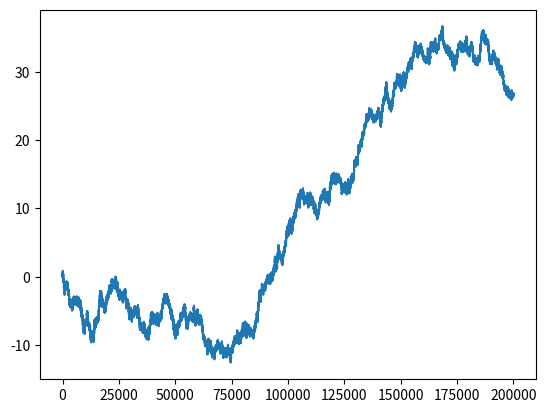

Python code for this plot:
import numpy as np
import matplotlib.pyplot as plt
mu = 0
sigma = 0.04
np.random.seed(0)

data=[]
Xt0=0

times=range(200000)
for t in times:
    et = np.random.normal(mu, sigma)
    Xt1 = 1 * Xt0 + et
    Xt0=Xt1
    data.append(Xt0)

plt.plot(range(len(data)),data)
# plt.hist(data,25,color="g",alpha=0.37)#直方图
plt.show()